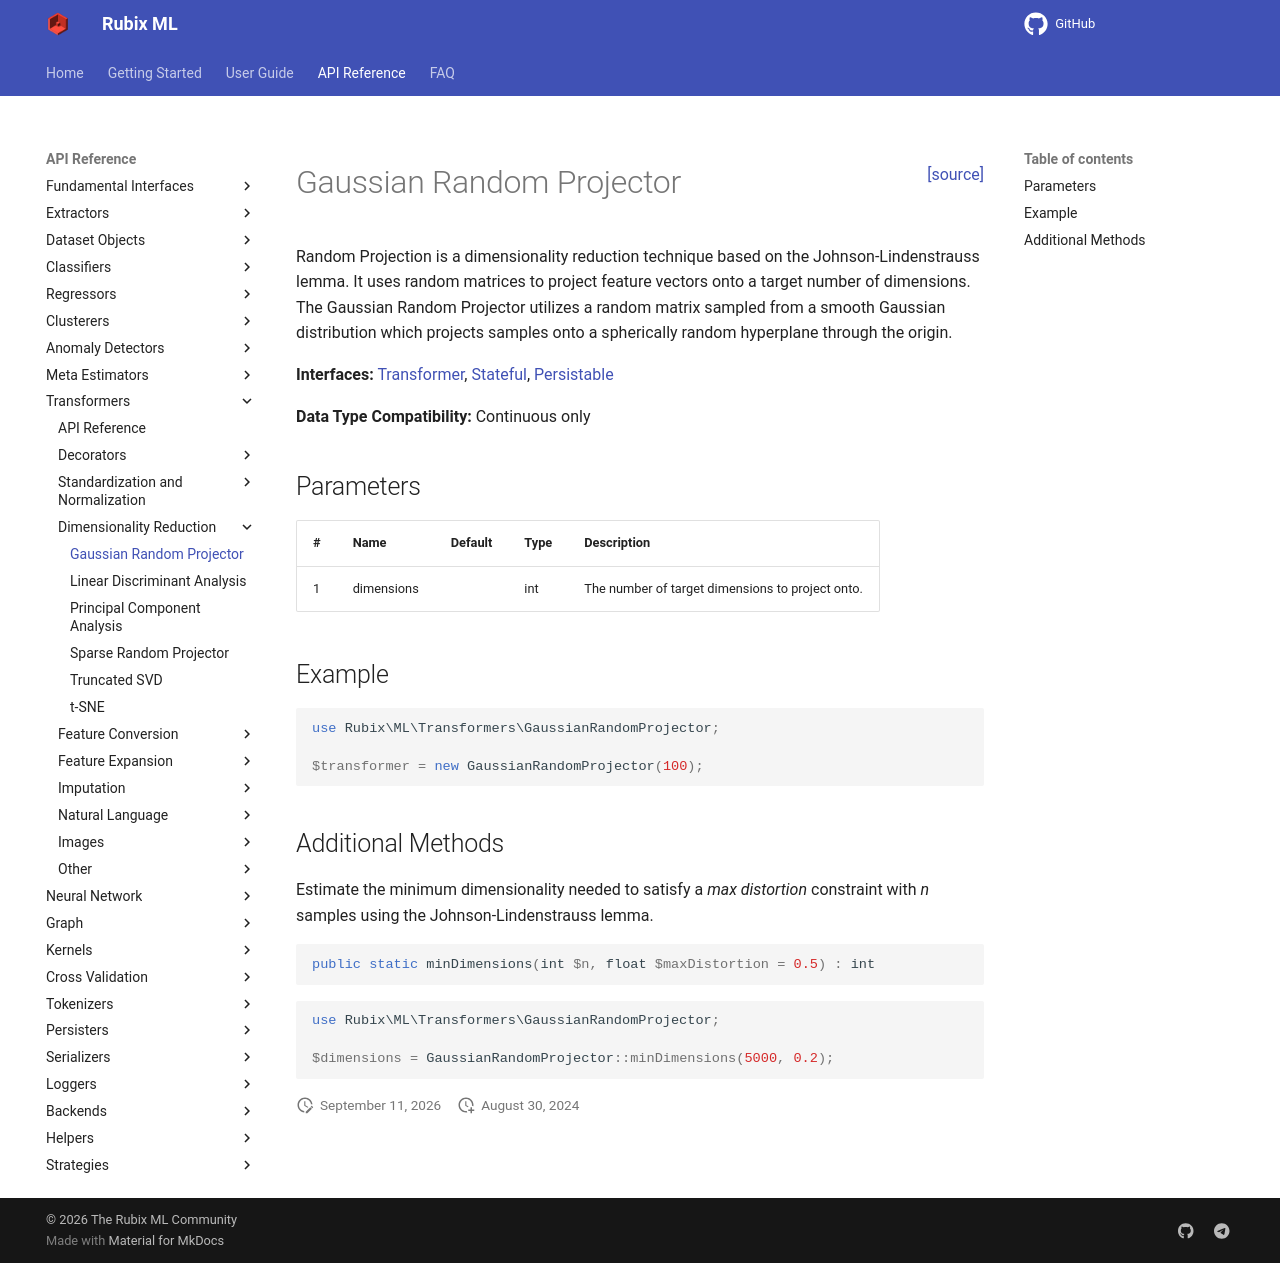

repository: RubixML/ML · page: 3.0/transformers/gaussian-random-projector.html · generator: mkdocs

<span style="float:right;"><a href="https://github.com/RubixML/ML/blob/master/src/Transformers/GaussianRandomProjector.php">[source]</a></span>

# Gaussian Random Projector

Random Projection is a dimensionality reduction technique based on the Johnson-Lindenstrauss lemma. It uses random matrices to project feature vectors onto a target number of dimensions. The Gaussian Random Projector utilizes a random matrix sampled from a smooth Gaussian distribution which projects samples onto a spherically random hyperplane through the origin.

**Interfaces:** [Transformer](api.md#transformer), [Stateful](api.md#stateful), [Persistable](../persistable.md)

**Data Type Compatibility:** Continuous only

## Parameters

| # | Name | Default | Type | Description |
| --- | --- | --- | --- | --- |
| 1 | dimensions | | int | The number of target dimensions to project onto. |

## Example

```php
use Rubix\ML\Transformers\GaussianRandomProjector;

$transformer = new GaussianRandomProjector(100);
```

## Additional Methods

Estimate the minimum dimensionality needed to satisfy a *max distortion* constraint with *n* samples using the Johnson-Lindenstrauss lemma.

```php
public static minDimensions(int $n, float $maxDistortion = 0.5) : int
```

```php
use Rubix\ML\Transformers\GaussianRandomProjector;

$dimensions = GaussianRandomProjector::minDimensions(5000, 0.2);
```
